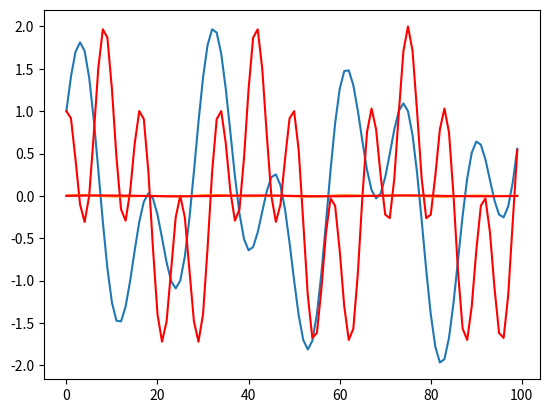

This figure's Python source: (Note: this script raises an exception after producing the figure.)
import numpy as np
import matplotlib.pyplot as plt
N = 100
w = 10 # cut-off frequency
k = np.arange(0, N)
w1 = 3
w2 = 7
w3 = 12

# generate simple signals
x1 = np.cos(2*w1*np.pi*k/N) + np.sin(2*w2*np.pi*k/N)
x2 = np.sin(2*w1*np.pi*k/N) + np.cos(2*w3*np.pi*k/N)

# visualize the base signals
plt.plot(x1)
plt.plot(x2, 'r')

W_hat =np.exp(2j*np.pi*np.outer(k,k)/N)/np.sqrt(N)


# Build the matrix P
Cutoff = np.identity(N)
for i in range(w,N):
    Cutoff[i,i] = 0
P = (1/N*W_hat.conjugate())@Cutoff@W_hat



# Try the filtering on the test signals and make sure it behaves appropriately
X1 = W_hat@x1
X2 = W_hat@x2
x1_f = P@x1
x2_f = P@x2

# Plot the filtered signals
# x1_f should still contain both frequencies, x2_f only one
plt.plot(x1_f)
plt.plot(x2_f, 'r')

# E will be any list of indices, e.g. for N=5, a suitable E could be [1, 3]
def Bt_E(N, M, E):
    ret = np.identity(N+M)
    for e in E:
        ret[e,e] = 0
    return ret

# E will be any list of indices, e.g. for N=5, a suitable E could be [1, 3]
def C_E(N, M, E):
    ret = np.identity(N+M)
    for i in range(N):
        if i in E:
            ret[i,N+np.where(E==i)[0]]=1
            ret[i,i]=0

    return ret
    
    

C_E(5,4,[1,3])@Bt_E(5,4,[1,3])@[1,2,3,4,5,6,7,8,9]

def Wt_E(N, M, E):
    Wt = np.identity(N+M)
    for i,r in enumerate(W_hat):
        for j,elem in enumerate(r):
            Wt[i,j]=elem
    return Wt

def Pt_E(N, M, w):
    Cutoff = np.identity(N+M)
    W_h = Wt_E(N,M,E)
    for i in range(w, N+M):
        Cutoff[i, i] = 0
    P = (1/(N+M)*W_h.conjugate())@Cutoff@W_h
    return P

def restoration_iter(Wt, Pt, Dt, xt):
    fltr = Wt.transpose().conjugate()@Pt@Wt@xt
    return Dt@fltr

# Setup an example
N = 100
w = 10 # cut-off
w1 = 3
w2 = 7
E =  np.array([0, 5, 10, 15, 20, 25, 30, 35, 40, 45, 50, 55, 60, 65, 70, 75, 80, 85, 90, 95])
# E =  np.array([0, 10, 20, 30, 40, 50, 60, 70, 80, 90]) # try with less known points
M = len(E)
x = np.cos(2*w1*np.pi*np.arange(0, N)/N) + np.sin(2*w2*np.pi*np.arange(0,N)/N) # original signal
y = np.random.rand(N)
y[E] = x[E] # restore known values
xe = x[E]

plt.plot(y) # plot the "acquired" signal

plt.plot(x) # plot the ground truth signal

yt = np.concatenate( ( y , xe ) )

def signal_restore(Wt, Pt, Dt, yt, niter=20):
    yr0 = yt # initialize
    for k in range(niter):
        yr1 = restoration_iter(Wt, Pt, Dt, yr0)
        yr0 = yr1
    return yr1

Wt = Wt_E(N, M, E)
Dt = C_E(N, M, E)@Bt_E(N, M, E)
Pt = Pt_E(N, M, w)
yr = signal_restore(Wt, Pt, Dt, yt)

plt.plot(yr[:N]) # plot reconstructed signal
plt.plot(x, 'r') # plot original for comparison